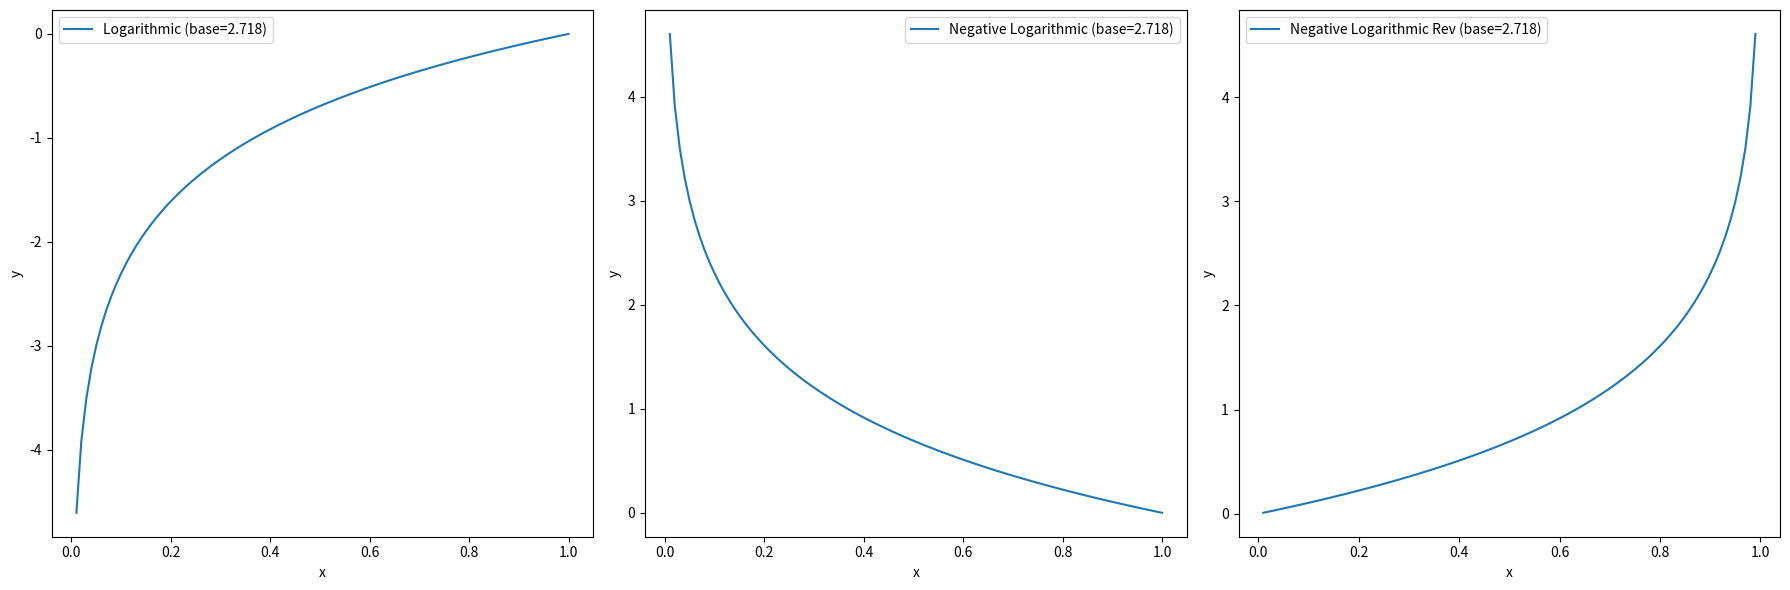

Python code for this plot:
import matplotlib.pyplot as plt
import numpy as np

"""
[딥러닝 기본 수학]
- 여기선 딥러닝에 사용되는 가장 기본적인 수학 및, 본 예시 리스트를 이해하는데 있어 필요한 수학적 지식에 대해 정리 하겠습니다.
    또한 이를 파이썬 코드로 구현하였으므로, 파이썬 코드에서는 각 계산을 어떻게 작성하여 사용하는지를 훑어보고 갑시다.

(일차함수)
- 일차함수의 가장 기본적인 형태는,
    y = ax + b
    로 볼 수 있습니다.
    입력값 x 가 있을 때, 이에 a 를 곱하고 b 를 더한 것으로,
    a 는 기울기라고 하고, b 는 절편이라고 합니다.
    먼저 기울기란, 입력값 x 가 변화할 때, y 가 변화하는 방향(기호)과 크기(숫자의 크기)를 말하며,
    절편은, x 가 0 일 때에도 기본적으로 y 가 가지고 있는 위치를 의미합니다.
    다음으로, 일차 함수의 일차라는 것은 위 수식에서 a 의 지수를 의미합니다.
    지수란, a^2, a^3 와 같이 제곱, 세제곱을 나타내는 것에서, a^2 에서는 2, a^3 에서는 3 과 같이 위에 달리는 숫자로,
    아시다시피 a 를 몇번 곱하느냐에 대한 값인데, 함수 내에 가장 지수가 큰 기울기의 지수가 1 이라면 일차함수, 2 라면 이차함수라고 합니다.
    
- 일차함수는 그래프로 나타내면 선이 하나 그어지는 것으로,
    기울기인 a 의 경우는, x 가 증가 할 때 y 가 변화하는 정도로, 예를들어 기울기가 1 이라면 x 의 증가값과 동일하게 증가하고,
    2 라면 y 는 x 의 2배씩 증가하게 될 것이며, 0이라면 y 는 x 값에 전혀 영향을 받지 못하게 됩니다.
    절편인 b 의 경우는 x 가 0 일 때의 y 의 초기값으로 생각하면 됩니다.
"""


def linear_function_sample():
    # x 값 생성 (-10부터 10까지 0.1 간격으로)
    x = np.arange(-10, 10, 0.1)
    # 일차함수 식
    y = 2 * x + 3
    # 그래프 그리기
    plt.plot(x, y, label=f'2x + 3')
    plt.title('Linear Function')
    plt.xlabel('x')
    plt.ylabel('y')
    plt.axhline(0, color='black', linewidth=0.5)
    plt.axvline(0, color='black', linewidth=0.5)
    plt.grid(color='gray', linestyle='--', linewidth=0.5)
    plt.legend()
    plt.show()

    # (이차함수의 그래프)
    # 이차함수 그래프를 본다면 아래(기울기가 0보다 클 때)로 불룩한 토기 모양입니다.
    # x 값 생성 (-10부터 10까지 0.1 간격으로)
    x = np.arange(-10, 10, 0.1)
    # 일차함수 식
    y = x ** 2
    # 그래프 그리기
    plt.plot(x, y, label=f'x ** 2')
    plt.title('Quadratic Function')
    plt.xlabel('x')
    plt.ylabel('y')
    plt.axhline(0, color='black', linewidth=0.5)
    plt.axvline(0, color='black', linewidth=0.5)
    plt.grid(color='gray', linestyle='--', linewidth=0.5)
    plt.legend()
    plt.show()


"""
(미분)
- 위와 같은 이차 함수의 그래프는 곡선을 그리고 있습니다.
    x 가 1에서 2로 갈 때의 y의 변화 정도와, x 가 4에서 5로 갈 때의 y의 변화 정도는 다를 것입니다.
    그 간격을 더 작게 하여, 1에서 1.5 로 갈 때, 1 에서 1.00000001 로 갈 때의 y 값의 변화 정도는 또 다를 것입니다.
    이렇게 작게 쪼갠다고 하여 미분입니다.
    이러한 방식으로 x라는 점에서의 기울기를 알아낼 수 있게 됩니다.
    
- 미분 기울기를 구하는 공식
    (y 값의 증가량 / x 값의 증가량) = ((f(b) - f(a)) / (b - a)) = ((f(a + dx) - f(a)) / (dx)) = (dy / dx)
    위 공식에서 dx 는 x 값의 극소 증가값입니다. 
    dy 는 dx 가 적용 되었을 때의 y 의 증가 값이죠.
    dx 로 dy 를 나눈다는 것은, dx 의 값이 dy 에 끼치는 영향력을 나타낸 것입니다.
    예를 들어 봅시다. x 가 1 일때의 기울기를 구하고 싶다면,
    함수에 넣을 수 있는 매우 작은 값을 0.0001 이라고 결정했다고 합시다.
    그러면 x 가 1.0001 일때의 y 값과 x 가 1 일때의 y 값의 차이를 구하면 dy 가 준비되겠죠?
    dx 의 경우는 1.0001 에서 1 을 빼면 됩니다.
    
- 미분 법칙
    1. 함수 f(x) = x 일 때, f(x) 의 미분 함수인 f`(x) = 1 입니다. (함수에서 입력값과 동일한 값이 반환되니 기울기는 1)
    2. f(x) = a 에서 a 가 상수일 때, f`(x) = 0 (함수의 입력값이 어떻든 동일한 상수값이 반환되므로 기울기가 없습니다.)
    3. f(x) = ax 에서 a 가 상수일 때, f`(x) = a (입력값에 a 가 곱해져 나오는 형태이므로, a 가 즉 기울기가 됩니다.)
    4. f(x) = x^a 에서 a 가 자연수일 경우, f`(x) = ax^(a-1)
    5. 함성 함수 f(g(x)) 에서 f(x) 와 g(x) 가 미분 가능할 때 {f(g(x))}` = f`(g(x)) * g`(x) 
        (합성 함수의 기울기는 각 함수의 미분값의 곱과 같습니다. 이를 체인룰이라고 부릅니다.)
    
    위와 같은 법칙을 사용하여 보다 복잡한 미분을 보다 빠르게 계산이 가능합니다.
    
- 편미분
    함수 내에 변수가 여러개 있을 때, 특정 변수만의 기울기를 구하는 것,
    나머지 변수는 특정 값으로 고정하여 상수로 보고 미분을 하는 것을 편미분이라 부릅니다.
    예를들어 f(x1, x2) = x1^2 + (x1 * x2) + a 라는 함수가 있을 때, x1 에 대해 편미분을 한다고 하면,
    df / dx1 이라고 표시를 하며, 미분 법칙에 따라 정리하면,
    df / dx1 = 2x1 + x2 가 됩니다.
    4번 법칙으로 2x1 이 나온 것이고, 
    2번 법칙으로 x2 가 편미분으로 상수취급이 되므로 x2 가 나온 것이고, 
    a 의 경우는 상수이므로 2번 법칙으로 0 이 된 것입니다.
    
- 체인룰
    체인룰은, 전체 미분의 값은 내부 함수들의 미분 값을 모두 곱한 것과 같다는 것으로, 추후 정리할 딥러닝의 역전파 알고리즘에 중요한 역할을 합니다.
    예를들어 f(x) 가 내부적으로 여러 함수들의 결과로 이루어진 합성함수라고 해봅시다.
    f(f(x) + f(f(x) * f(x)))
    이렇게, 내부 함수의 결과로 계산을 한 결과가 다음 계산에 사용되는 형식입니다.
    이렇게 된다면 이 함수의 미분값은,
    가장 안쪽의 내부함수의 미분 값 * 외곽 미분 값 * .... 이렇게 되는 것입니다.
"""


def differential_sample():
    # (미분 결과 그래프)
    # 특정 미분 위치에서 미분을 수행한 결과를 그래프로 나타냅니다.
    # 미분 위치
    differentiation_x = 7

    # 이차 함수 그래프
    def quadratic_function(x):
        return x ** 2

    # 미분 함수
    def derivative_quadratic(x):
        return 2 * x

    # x 값 생성 (-10부터 10까지 0.1 간격으로)
    x_positive = np.arange(0, 10, 0.1)
    # 이차함수 값 계산 (음수 부분 제외)
    y_positive = quadratic_function(x_positive)
    # 미분값 계산 (x=7에서의 미분값)
    derivative_at_x7 = derivative_quadratic(differentiation_x)
    # 미분값을 이용하여 접선 계산
    tangent_line_at_x7_positive = derivative_at_x7 * (x_positive - differentiation_x) + quadratic_function(
        differentiation_x)
    # 그래프 그리기
    plt.plot(x_positive, y_positive, label=f'x ** 2 (positive)')
    plt.plot(x_positive, tangent_line_at_x7_positive, label=f'Tangent at x=7', linestyle='--', color='red')
    plt.scatter(differentiation_x, quadratic_function(differentiation_x), color='red')  # 해당 점 표시
    plt.title('Quadratic Function and Tangent at x=7 (positive)')
    plt.xlabel('x')
    plt.ylabel('y')
    plt.axhline(0, color='black', linewidth=0.5)
    plt.axvline(0, color='black', linewidth=0.5)
    plt.grid(color='gray', linestyle='--', linewidth=0.5)
    plt.legend()
    plt.show()


"""
(지수와 지수함수)
- 지수는 앞서 설명했듯, 숫자의 제곱 횟수입니다.
    1제곱이라면 지수는 1, 제곱이라면 2, 세제곱이라면 3 입니다.
    
- 지수의 아래에 있는 제곱되는 대상의 숫자는 밑이라고 부릅니다.

- 지수함수란, 변수 x 가 지수 자리에 있는 함수를 의미합니다.
    y = a^x
    와 같습니다.
    이러한 지수함수에서는 밑의 값이 무엇인지가 중요한데, 이 값이 1 이라면 함수가 아니며, 0 보다 작으면 허수를 포함하게 되므로 안됩니다.
    
- 아래는 밑의 값이 1 보다 클 경우와 0보다 크고 1 보다 작을 때의 경우를 나타낸 지수함수의 그래프입니다.
"""


def exponential_sample():
    # x 값 생성
    x = np.linspace(-2, 2, 400)
    # a > 1 일 때의 지수함수 그래프 (a=2)
    y1 = 2 ** x
    # 0 < a < 1 일 때의 지수함수 그래프 (a=0.5)
    y2 = 0.5 ** x
    # 그래프 그리기
    plt.plot(x, y1, label=r'$y=2^x$ (a > 1)')
    plt.plot(x, y2, label=r'$y=0.5^x$ (0 < a < 1)')
    # 그래프 스타일 및 레이블 설정
    plt.title('Exponential Functions with Different Values of a')
    plt.xlabel('x')
    plt.ylabel('y')
    plt.axhline(0, color='black', linewidth=0.5)
    plt.axvline(0, color='black', linewidth=0.5)
    plt.grid(color='gray', linestyle='--', linewidth=0.5)
    plt.legend()
    plt.show()


"""
[시그모이드 함수]
- 시그모이드 함수는 x 를 받아서 0 에서 1 사이의 값을 반환합니다.
    입력값인 x 가 작은 값을 가지면 f(x) 값은 한없이 0에 가까워지는 값을 반환하고,
    입력값인 x 가 큰 값을 가지면 f(x) 값은 한없이 1에 가까워지는 값을 반환합니다.
    
- 수식 : 
    1 / (1 + np.exp(-x))
    
- 이는 머신러닝에서 x 를 0 에서 1 사이의 실수값으로 변환하는 데이터 정제에 사용하는 함수로 사용됩니다.
"""


def sigmoid_sample():
    def sigmoid(x):
        return 1 / (1 + np.exp(-x))

    # -7부터 7까지 0.1 간격으로 x 값을 생성
    x_values = np.arange(-7, 7, 0.1)

    # 시그모이드 함수 계산
    y_values = sigmoid(x_values)

    # 그래프 그리기
    plt.plot(x_values, y_values, label='Sigmoid Function')
    plt.title('Sigmoid Function')
    plt.xlabel('x')
    plt.ylabel('sigmoid(x)')
    plt.legend()
    plt.grid(True)
    plt.show()


"""
[로그와 로그 함수]
- a ** x = b 라는 수식이 있다고 합시다.
    지수 함수는 밑인 a 와 지수인 x 가 존재할 때, b 의 갑을 구하는 문제인데,
    반대로 a 와 b 가 존재할 때, 지수인 x 를 구하고 싶을 수가 있습니다.
    밑과 결과값이 존재할 때, 지수를 구하는 법칙이 바로 로그입니다.
    
    영어로 Logarithm 이라고 하며, 줄여서 log 라고 표시됩니다.

- 위의 a ** x = b 지수 함수를 참고하여 로그 함수를 수식으로 나타내면,
    log_a(b) = x 라고 할 수 있습니다.

- 파이썬에서는 math.log(b, a) 혹은 np.log(b) / np.log(a) 로 계산합니다.

- x 가 1 에서 0 사이의 확률값이라 합시다.
    -log(x) 는 x 값이 커질수록 값이 작아집니다. 
    -log(1-x) 와 같이 입력하면, x 값이 커질수록 값이 커지죠.
    추후 이것을 통해 로지스틱 회귀와 같은 확률 모델을 학습 시킬 때 사용하는 Cross Entropy 손실 함수를 설명 할 수 있으므로,
    아래 코드의 그래프를 확인하세요.
"""


def log_sample():
    # 로그 함수의 정의
    def logarithmic_function(x, base):
        return np.log(x) / np.log(base)

    def neg_logarithmic_function(x, base):
        return -np.log(x) / np.log(base)

    def neg_logarithmic_function_rev(x, base):
        return -np.log(1 - x) / np.log(base)

    # 그래프의 x 범위 설정
    x_values = np.linspace(0.01, 1, 100)

    # 베이스 값 설정 (양의 실수, 1이 아닌 값)
    base_value = 2.718

    # 함수 그래프 그리기
    plt.figure(figsize=(18, 6))

    # 로그 함수 그래프
    plt.subplot(1, 3, 1)
    plt.plot(x_values, logarithmic_function(x_values, base_value), label=f'Logarithmic (base={base_value})')
    plt.xlabel('x')
    plt.ylabel('y')
    plt.legend()

    # -log 함수 그래프
    plt.subplot(1, 3, 2)
    plt.plot(x_values, neg_logarithmic_function(x_values, base_value),
             label=f'Negative Logarithmic (base={base_value})')
    plt.xlabel('x')
    plt.ylabel('y')
    plt.legend()

    # -log 함수 그래프
    plt.subplot(1, 3, 3)
    plt.plot(x_values, neg_logarithmic_function_rev(x_values, base_value),
             label=f'Negative Logarithmic Rev (base={base_value})')
    plt.xlabel('x')
    plt.ylabel('y')
    plt.legend()

    plt.tight_layout()
    plt.show()


if __name__ == '__main__':
    # linear_function_sample()
    # differential_sample()
    # exponential_sample()
    # sigmoid_sample()
    log_sample()
